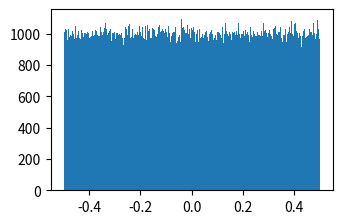

Write Python code to recreate this figure. (Note: this script raises an exception after producing the figure.)
import numpy as np
import pandas as pd
import matplotlib.pyplot as plt

K_list = [1, 2, 3, 4, 5, 100] #和を取る一様乱数の数
n_iter = 1000000 #乱数の発生個数
#step = 1/1000
#x = np.arange(-2, 2+step, step)

#def norm_dist(x:np.ndarray, mu:float, sigma:float) -> np.ndarray:
#  return np.exp(-np.square(x-mu)/(2*sigma))/(np.sqrt(2*np.pi)*sigma)

#a=np.random.rand(K, n_iter)-0.5
#plt.hist(np.sum(a, axis=0), bins=1000, normed=True)
#plt.plot(x, norm_dist(x, 0, 1))
#plt.show()


nrow_fig, ncol_fig = 3, 2 # グラフの横の数と縦の数を求める
fig = plt.figure(figsize=(8,8)) # グラフの描画処理
for i, K in enumerate(K_list):
    ax = plt.subplot2grid((nrow_fig, ncol_fig), (i//ncol_fig, i%ncol_fig))
    # K*n_iterの一様乱数[-0.5, 0.5)の発生
    sum_uniform = np.sum(np.random.rand(K, n_iter)-0.5, axis=0) #行方向に和を取る(n_iter個の一様乱数の和になっている)
    ax.hist(sum_uniform, bins=1000, normed=True) #ヒストグラムの描画
    ax.legend(f"K={K}") #サブプロットにタイトルを表示

plt.tight_layout() #サブプロット間の間隔調整
plt.show()